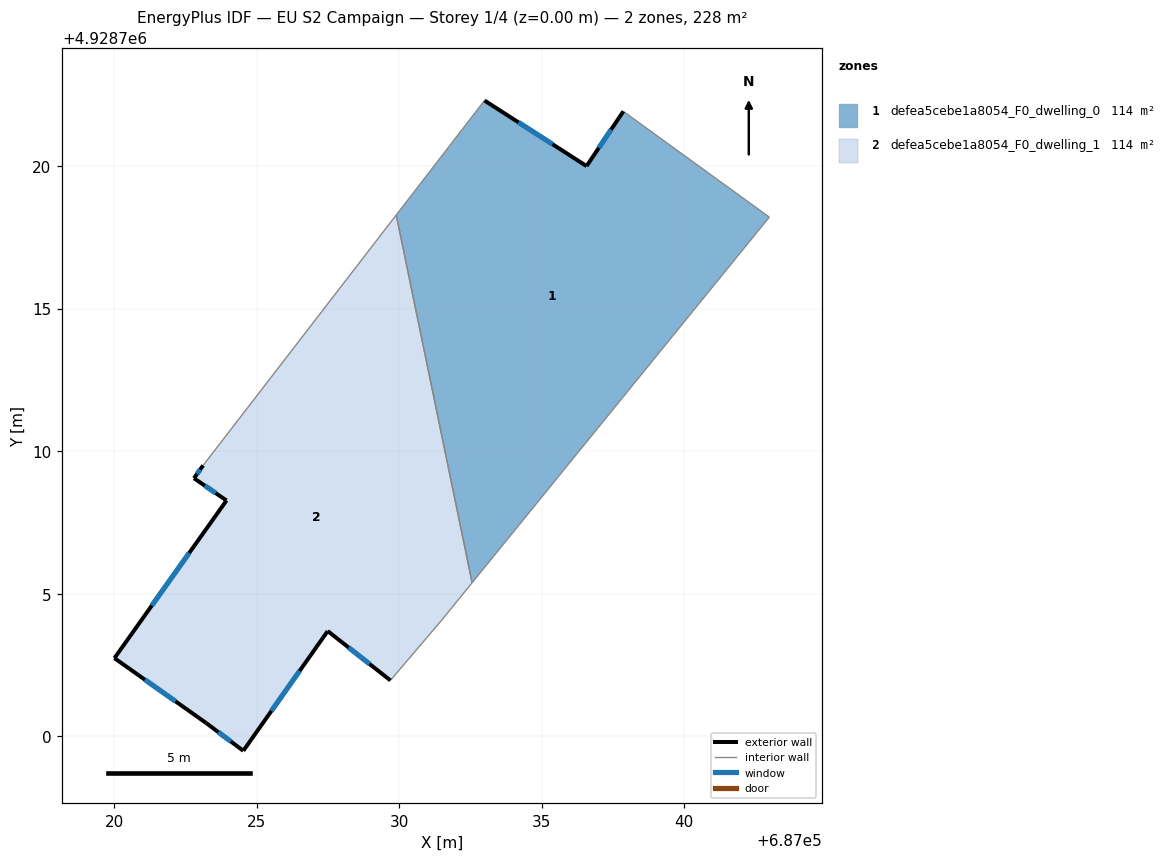
=== STOREY PLAN SPEC (per zone: floor XY polygon, exterior-wall plan segments, windows/doors) ===
zone 1: defea5cebe1a8054_F0_dwelling_0  (113.8 m²)
  floor: (687042.98, 4928718.21) (687032.56, 4928705.39) (687029.90, 4928718.29) (687032.99, 4928722.30) (687036.57, 4928720.00) (687037.86, 4928721.92)
  exterior wall: (687037.86, 4928721.92) – (687036.57, 4928720.00)  [2.3 m]
    window: (687037.44, 4928721.29) – (687037.00, 4928720.64)  [0.8 m²]
  exterior wall: (687036.57, 4928720.00) – (687032.99, 4928722.30)  [4.3 m]
    window: (687035.38, 4928720.77) – (687034.19, 4928721.54)  [1.4 m²]
  interior walls: 4
zone 2: defea5cebe1a8054_F0_dwelling_1  (113.8 m²)
  floor: (687029.90, 4928718.29) (687032.56, 4928705.39) (687031.47, 4928704.06) (687029.69, 4928701.97) (687027.49, 4928703.70) (687024.54, 4928699.50) (687023.22, 4928700.48) (687020.02, 4928702.75) (687023.94, 4928708.28) (687022.81, 4928709.06) (687023.12, 4928709.51)
  exterior wall: (687023.22, 4928700.48) – (687024.54, 4928699.50)  [1.6 m]
    window: (687023.66, 4928700.15) – (687024.10, 4928699.82)  [0.5 m²]
  exterior wall: (687020.02, 4928702.75) – (687023.22, 4928700.48)  [3.9 m]
    window: (687021.08, 4928701.99) – (687022.16, 4928701.23)  [1.3 m²]
  exterior wall: (687023.94, 4928708.28) – (687020.02, 4928702.75)  [6.8 m]
    window: (687022.64, 4928706.43) – (687021.32, 4928704.59)  [2.3 m²]
  exterior wall: (687022.81, 4928709.06) – (687023.94, 4928708.28)  [1.4 m]
    window: (687023.18, 4928708.80) – (687023.57, 4928708.54)  [0.5 m²]
  exterior wall: (687023.12, 4928709.51) – (687022.81, 4928709.06)  [0.6 m]
    window: (687023.02, 4928709.36) – (687022.91, 4928709.21)  [0.2 m²]
  exterior wall: (687027.49, 4928703.70) – (687029.69, 4928701.97)  [2.8 m]
    window: (687028.23, 4928703.12) – (687028.96, 4928702.54)  [0.9 m²]
  exterior wall: (687024.54, 4928699.50) – (687027.49, 4928703.70)  [5.1 m]
    window: (687025.52, 4928700.90) – (687026.51, 4928702.30)  [1.7 m²]
  interior walls: 4

=== DERIVED (storey summary) ===
Building: EU S2 Campaign
Storey: 1 of 4  (floor level z = 0.00 m)
Storey gross floor area: 227.6 m²
Zones on this storey: 2
  - defea5cebe1a8054_F0_dwelling_0: floor 113.8 m²; exterior wall 6.6 m (19.7 m²); 2 window(s) 2.2 m²; WWR 11.1%
  - defea5cebe1a8054_F0_dwelling_1: floor 113.8 m²; exterior wall 22.2 m (66.7 m²); 7 window(s) 7.4 m²; WWR 11.1%
Zone adjacency (shared interzone walls):
  - defea5cebe1a8054_F0_dwelling_0 ↔ defea5cebe1a8054_F0_dwelling_1